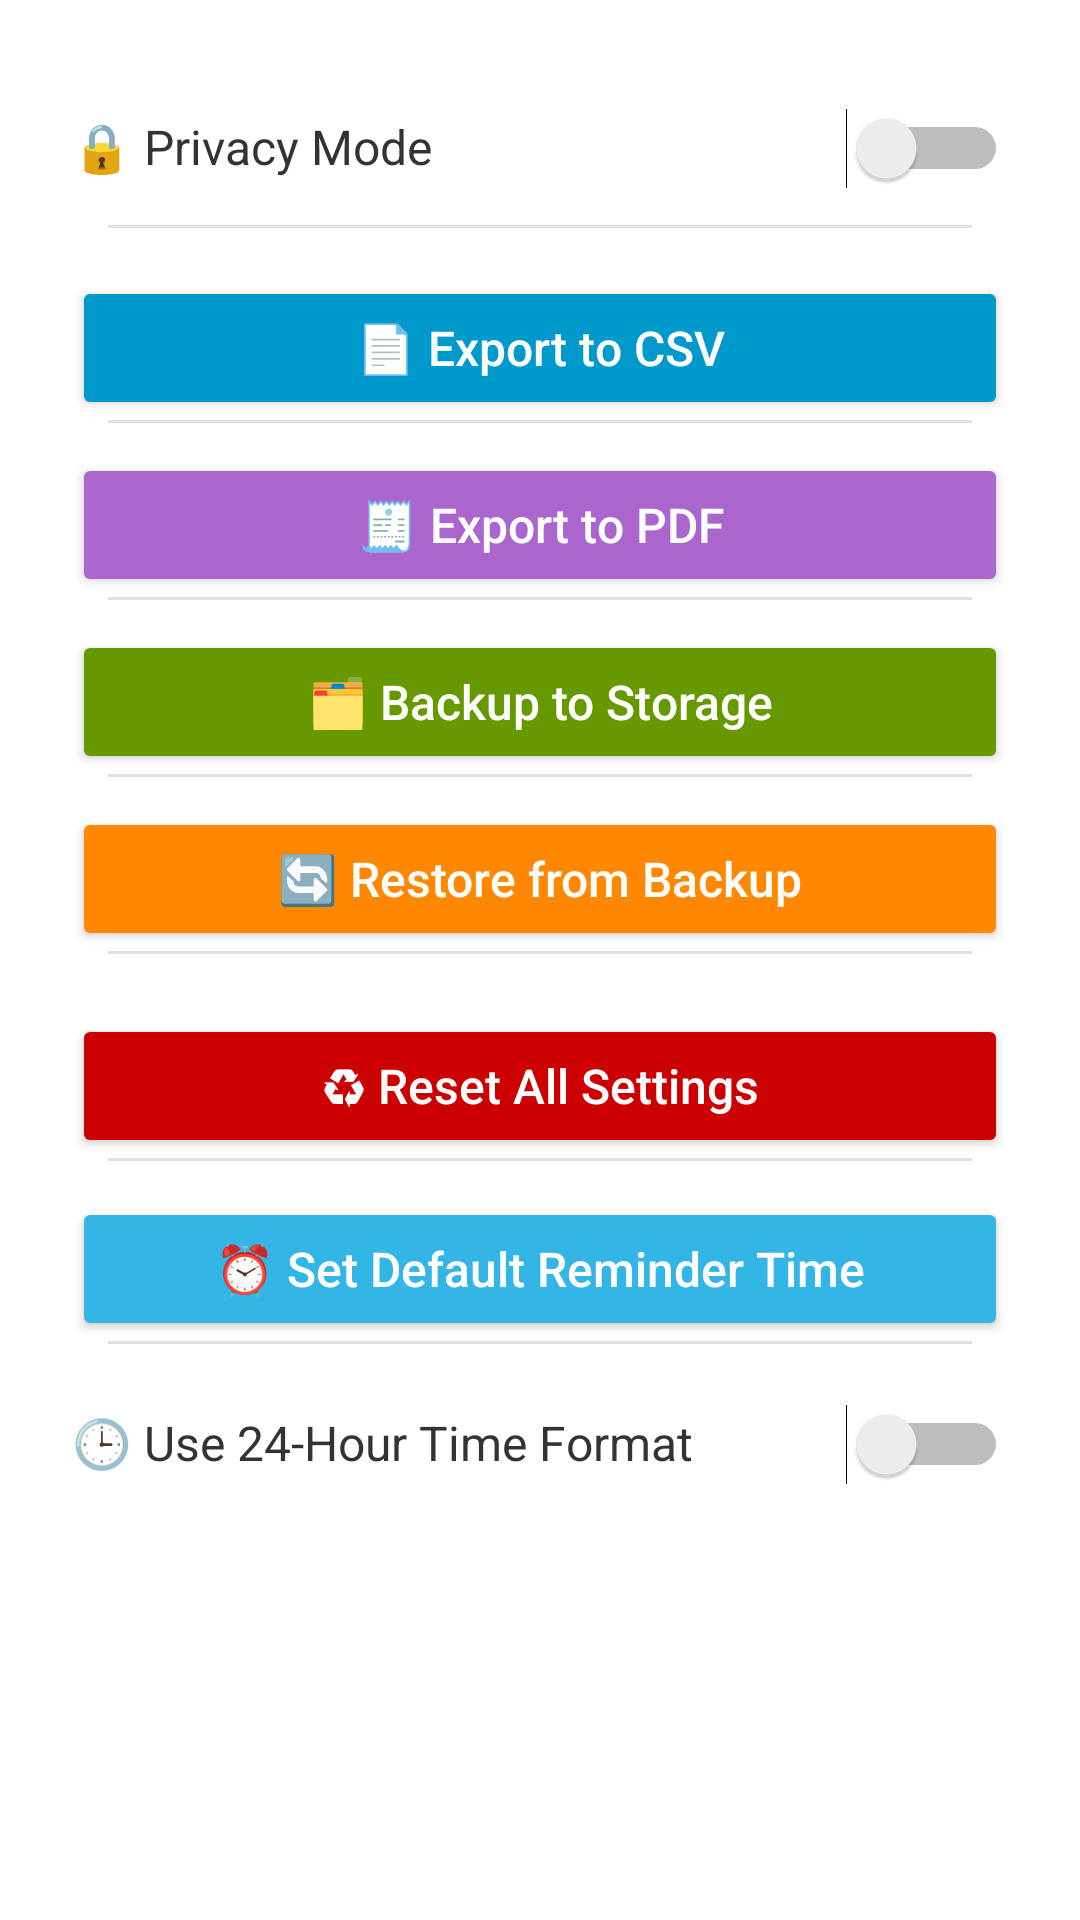

Layout XML and referenced resources for this Android screen:
<!-- AndroidManifest.xml: application theme Theme.Billbuddy -->
<!-- res/layout/activity_settings.xml -->
<?xml version="1.0" encoding="utf-8"?>
<ScrollView xmlns:android="http://schemas.android.com/apk/res/android"
    android:layout_width="match_parent"
    android:layout_height="match_parent"
    android:background="@android:color/white"
    android:padding="24dp">

    <LinearLayout
        android:layout_width="match_parent"
        android:layout_height="wrap_content"
        android:divider="?android:attr/dividerHorizontal"
        android:dividerPadding="12dp"
        android:orientation="vertical"
        android:showDividers="middle">

        
        <LinearLayout
            android:layout_width="match_parent"
            android:layout_height="wrap_content"
            android:orientation="horizontal"
            android:paddingVertical="12dp">

            <TextView
                android:layout_width="0dp"
                android:layout_height="wrap_content"
                android:layout_weight="1"
                android:text="🔒 Privacy Mode"
                android:textColor="#333"
                android:textSize="16sp" />

            <Switch
                android:id="@+id/switchPrivacy"
                android:layout_width="wrap_content"
                android:layout_height="wrap_content"
                android:contentDescription="Enable or disable Privacy Mode" />
        </LinearLayout>

        
        <Button
            android:id="@+id/btnExportCsv"
            android:layout_width="match_parent"
            android:layout_height="wrap_content"
            android:layout_marginTop="16dp"
            android:backgroundTint="@android:color/holo_blue_dark"
            android:text="📄 Export to CSV"
            android:textAllCaps="false"
            android:textColor="@android:color/white"
            android:textSize="16sp" />

        
        <Button
            android:id="@+id/btnExportPdf"
            android:layout_width="match_parent"
            android:layout_height="wrap_content"
            android:layout_marginTop="10dp"
            android:backgroundTint="@android:color/holo_purple"
            android:text="🧾 Export to PDF"
            android:textAllCaps="false"
            android:textColor="@android:color/white"
            android:textSize="16sp" />

        
        <Button
            android:id="@+id/btnBackup"
            android:layout_width="match_parent"
            android:layout_height="wrap_content"
            android:layout_marginTop="10dp"
            android:backgroundTint="@android:color/holo_green_dark"
            android:text="🗂 Backup to Storage"
            android:textAllCaps="false"
            android:textColor="@android:color/white"
            android:textSize="16sp" />

        
        <Button
            android:id="@+id/btnRestore"
            android:layout_width="match_parent"
            android:layout_height="wrap_content"
            android:layout_marginTop="10dp"
            android:backgroundTint="@android:color/holo_orange_dark"
            android:text="🔄 Restore from Backup"
            android:textAllCaps="false"
            android:textColor="@android:color/white"
            android:textSize="16sp" />

        
        <Button
            android:id="@+id/btnResetSettings"
            android:layout_width="match_parent"
            android:layout_height="wrap_content"
            android:layout_marginTop="20dp"
            android:backgroundTint="@android:color/holo_red_dark"
            android:text="♻ Reset All Settings"
            android:textAllCaps="false"
            android:textColor="@android:color/white"
            android:textSize="16sp" />

        

        <Button
            android:id="@+id/btnReminderTime"
            android:layout_width="match_parent"
            android:layout_height="wrap_content"
            android:layout_marginTop="12dp"
            android:backgroundTint="@android:color/holo_blue_light"
            android:text="⏰ Set Default Reminder Time"
            android:textAllCaps="false"
            android:textColor="@android:color/white"
            android:textSize="16sp" />

        
        <LinearLayout
            android:layout_width="match_parent"
            android:layout_height="wrap_content"
            android:layout_marginTop="8dp"
            android:orientation="horizontal"
            android:paddingVertical="12dp">

    <TextView
        android:layout_width="0dp"
        android:layout_height="wrap_content"
        android:layout_weight="1"
        android:text="🕒 Use 24-Hour Time Format"
        android:textColor="#333"
        android:textSize="16sp" />

    <Switch
        android:id="@+id/switchTimeFormat"
        android:layout_width="wrap_content"
        android:layout_height="wrap_content"
        android:contentDescription="Toggle 24-hour or AM/PM format" />
</LinearLayout>


    </LinearLayout>
</ScrollView>
<!-- resources referenced by this layout -->
<resources>
  <style name="Theme.Billbuddy" parent="Base.Theme.Billbuddy" />
  <style name="Base.Theme.Billbuddy" parent="Theme.Material3.DayNight.NoActionBar">
      
          
    </style>
</resources>
